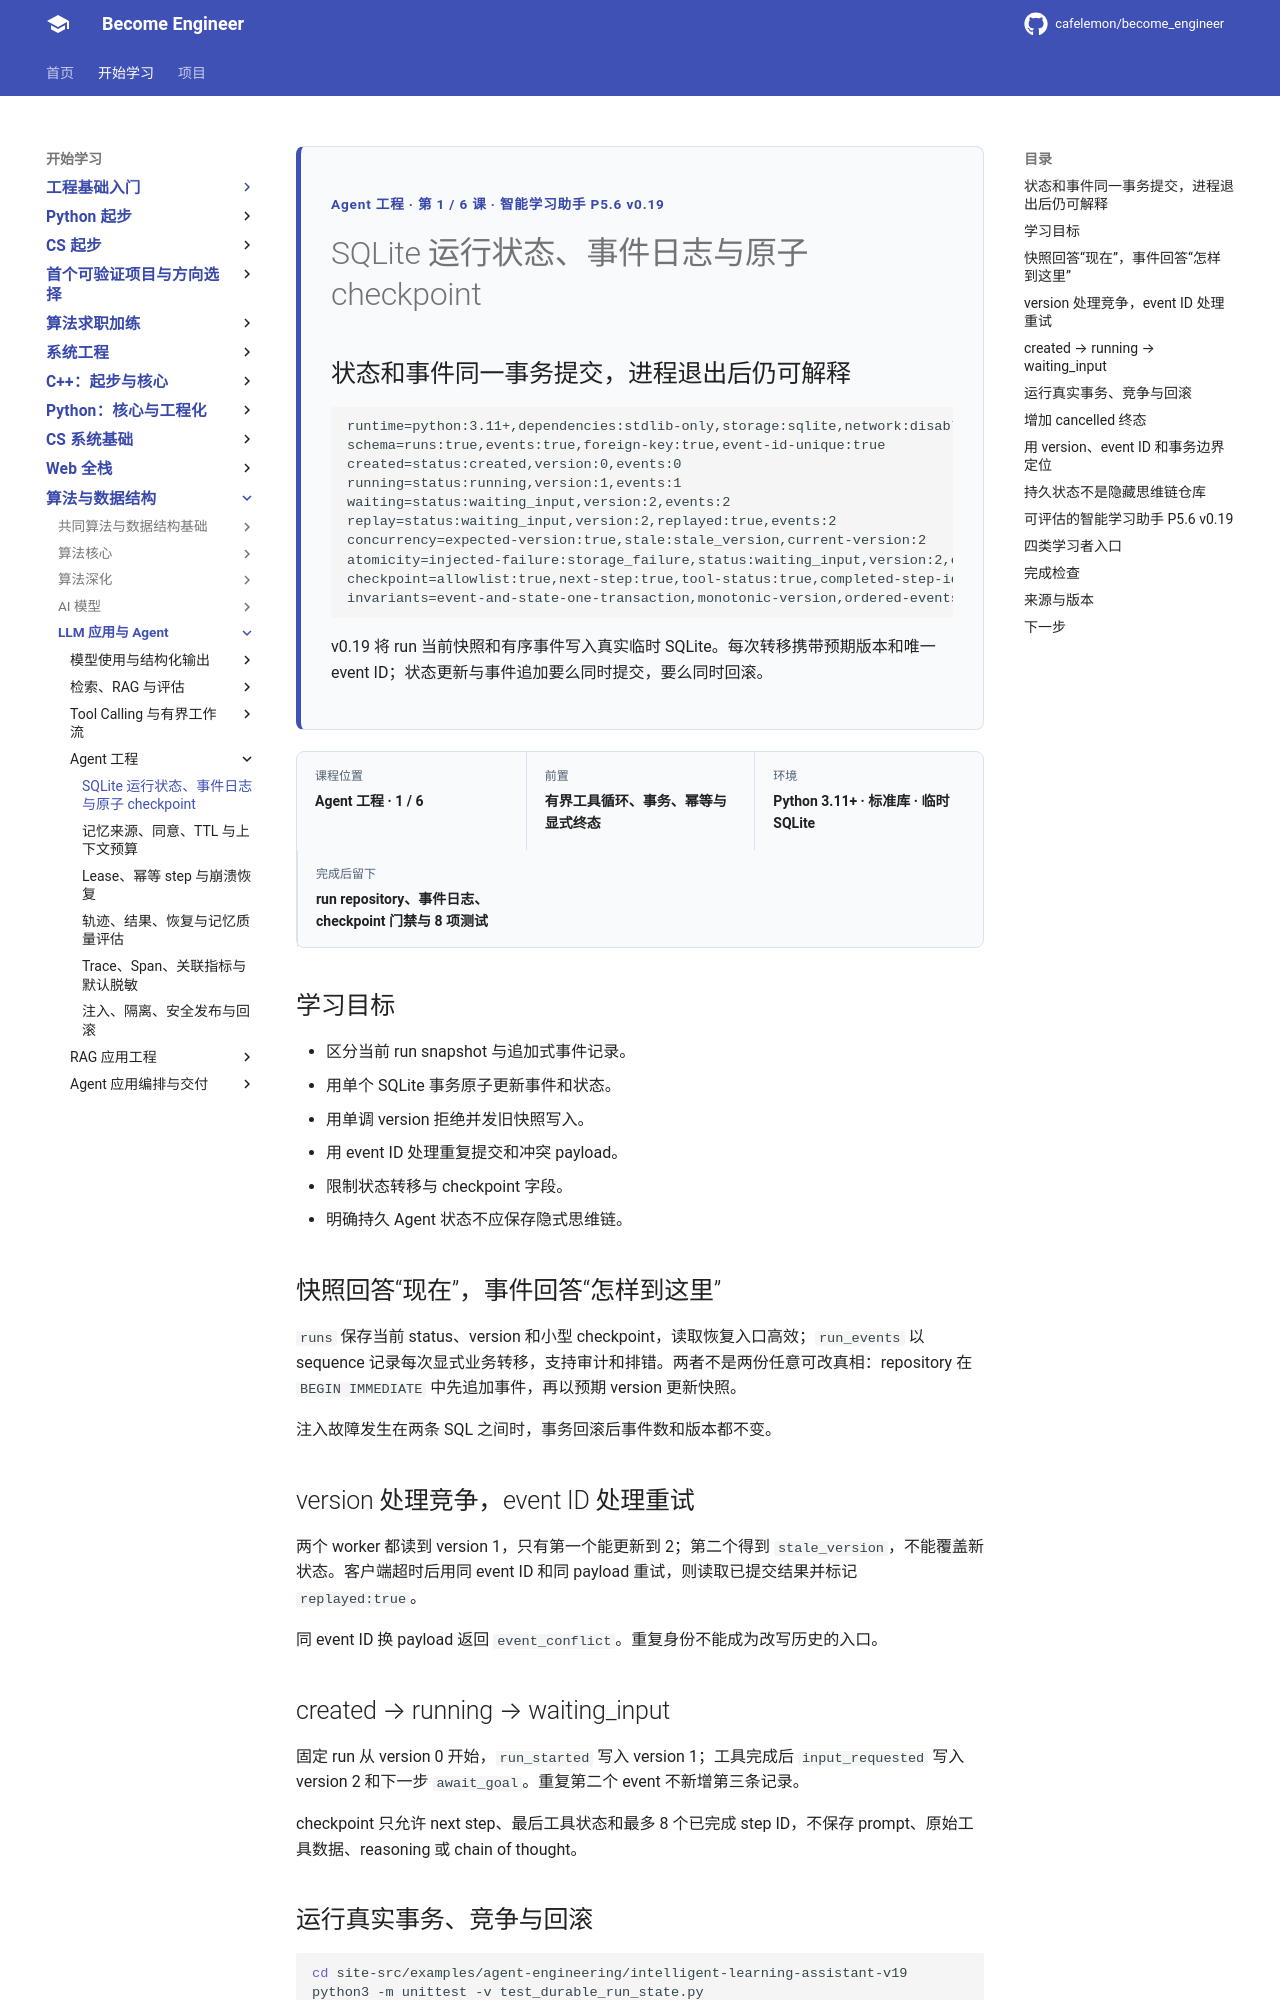

repository: cafelemon/become_engineer · page: learning-paths/llm-agent/agent-engineering/01-sqlite-run-state-event-log-atomic-checkpoint/index.html · generator: mkdocs

<div class="be-tutor-mount" data-tutor-lesson="agent-engineering-01" aria-hidden="true"></div>
<section id="overview-durable-run-state" class="be-page-hero be-lesson-hero" data-learning-context="overview-durable-run-state" data-context-type="overview" markdown="1">
<span class="be-page-eyebrow">Agent 工程 · 第 1 / 6 课 · 智能学习助手 P5.6 v0.19</span>
# SQLite 运行状态、事件日志与原子 checkpoint
## 状态和事件同一事务提交，进程退出后仍可解释
```text
runtime=python:3.11+,dependencies:stdlib-only,storage:sqlite,network:disabled
schema=runs:true,events:true,foreign-key:true,event-id-unique:true
created=status:created,version:0,events:0
running=status:running,version:1,events:1
waiting=status:waiting_input,version:2,events:2
replay=status:waiting_input,version:2,replayed:true,events:2
concurrency=expected-version:true,stale:stale_version,current-version:2
atomicity=injected-failure:storage_failure,status:waiting_input,version:2,events:2
checkpoint=allowlist:true,next-step:true,tool-status:true,completed-step-ids:true,reasoning:false,prompt:false
invariants=event-and-state-one-transaction,monotonic-version,ordered-events,idempotent-event,conflict-detected,no-hidden-chain-of-thought,no-network
```
v0.19 将 run 当前快照和有序事件写入真实临时 SQLite。每次转移携带预期版本和唯一 event ID；状态更新与事件追加要么同时提交，要么同时回滚。
</section>

<div class="be-lesson-overview">
  <div><span>课程位置</span><strong>Agent 工程 · 1 / 6</strong></div>
  <div><span>前置</span><strong>有界工具循环、事务、幂等与显式终态</strong></div>
  <div><span>环境</span><strong>Python 3.11+ · 标准库 · 临时 SQLite</strong></div>
  <div><span>完成后留下</span><strong>run repository、事件日志、checkpoint 门禁与 8 项测试</strong></div>
</div>

## 学习目标

- 区分当前 run snapshot 与追加式事件记录。
- 用单个 SQLite 事务原子更新事件和状态。
- 用单调 version 拒绝并发旧快照写入。
- 用 event ID 处理重复提交和冲突 payload。
- 限制状态转移与 checkpoint 字段。
- 明确持久 Agent 状态不应保存隐式思维链。

<section id="concept-snapshot-event-log" data-learning-context="concept-snapshot-event-log" data-context-type="concept" markdown="1">
## 快照回答“现在”，事件回答“怎样到这里”

`runs` 保存当前 status、version 和小型 checkpoint，读取恢复入口高效；`run_events` 以 sequence 记录每次显式业务转移，支持审计和排错。两者不是两份任意可改真相：repository 在 `BEGIN IMMEDIATE` 中先追加事件，再以预期 version 更新快照。

注入故障发生在两条 SQL 之间时，事务回滚后事件数和版本都不变。
</section>

<section id="concept-version-event-id" data-learning-context="concept-version-event-id" data-context-type="concept" markdown="1">
